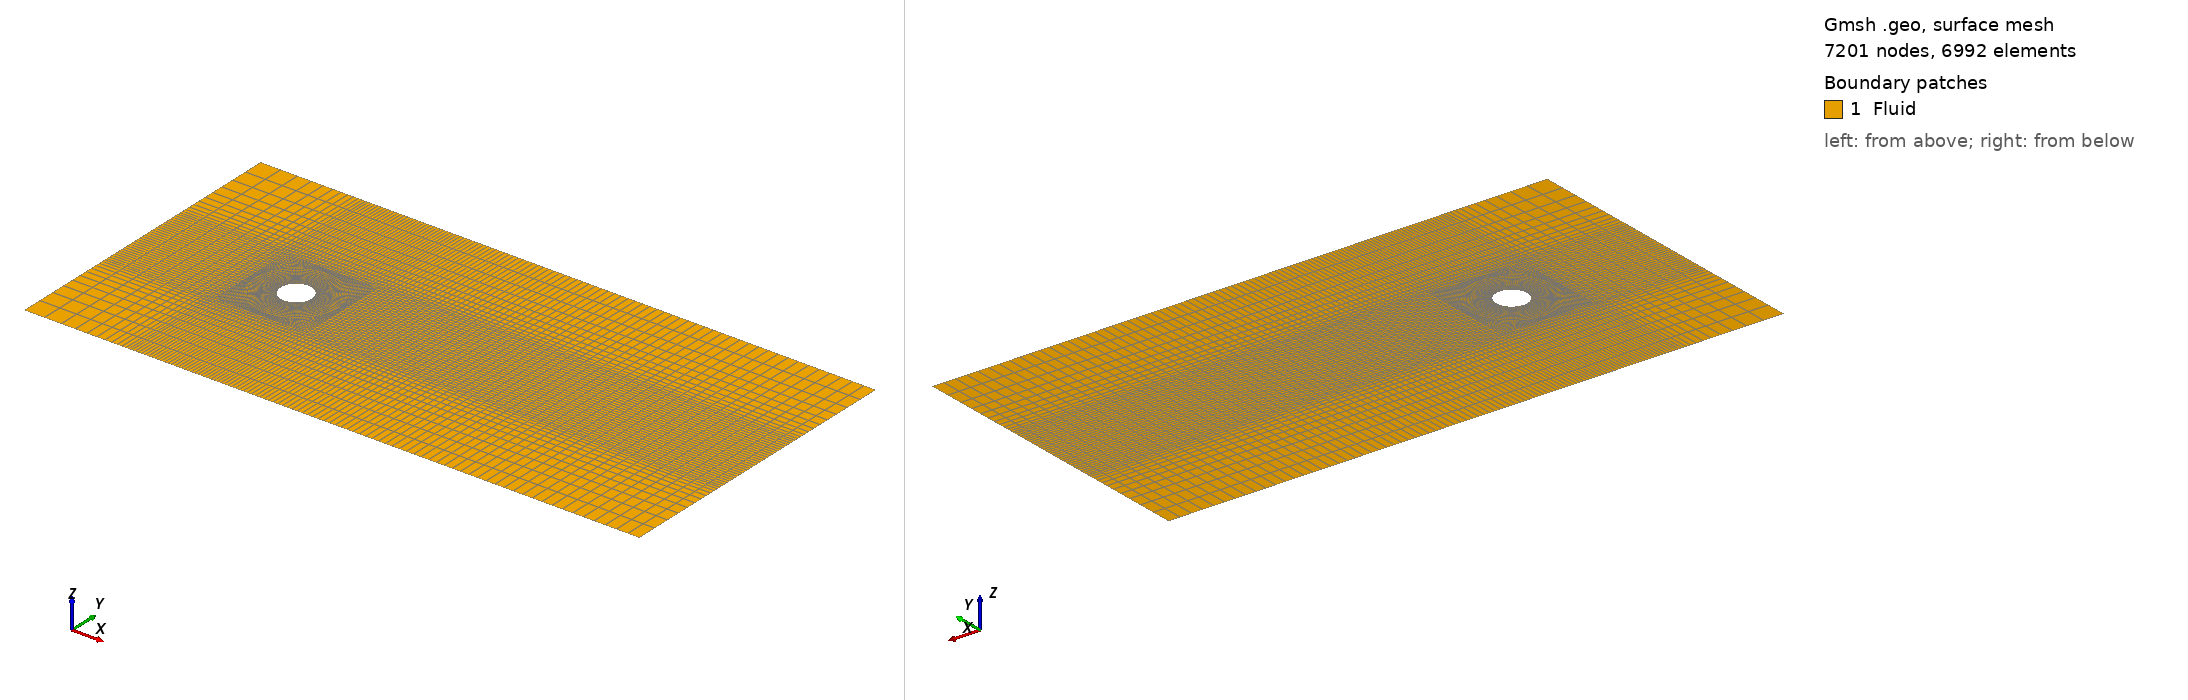

Gmsh geometry script, surface-meshed: 7201 nodes, 6992 surface elements. Boundary patches (legend numbers): 1 Fluid. Left view from above one corner, right view from below the opposite corner. Legend entries are the model's physical surfaces. The drawing asked Gmsh for element sizes between 1% and 20% of the model's largest extent; the script's own settings can give other sizes.

=== cylinder_ogrid.geo (drawn) ===
// O-grid annulus (r=0.5->1.35) + transition to square a=1.5 + Cartesian blocks. Nt=29 Nr1=16 Nr2=9
Point(1) = {0, 0, 0, 1.0};
Point(2) = {0.353553391, 0.353553391, 0, 1.0};
Point(3) = {-0.353553391, 0.353553391, 0, 1.0};
Point(4) = {-0.353553391, -0.353553391, 0, 1.0};
Point(5) = {0.353553391, -0.353553391, 0, 1.0};
Point(6) = {0.954594155, 0.954594155, 0, 1.0};
Point(7) = {-0.954594155, 0.954594155, 0, 1.0};
Point(8) = {-0.954594155, -0.954594155, 0, 1.0};
Point(9) = {0.954594155, -0.954594155, 0, 1.0};
Point(10) = {1.5, 1.5, 0, 1.0};
Point(11) = {-1.5, 1.5, 0, 1.0};
Point(12) = {-1.5, -1.5, 0, 1.0};
Point(13) = {1.5, -1.5, 0, 1.0};
Point(14) = {-5, -5, 0, 1.0};
Point(15) = {-5, -1.5, 0, 1.0};
Point(16) = {-5, 1.5, 0, 1.0};
Point(17) = {-5, 5, 0, 1.0};
Point(18) = {-1.5, 5, 0, 1.0};
Point(19) = {1.5, 5, 0, 1.0};
Point(20) = {15, 5, 0, 1.0};
Point(21) = {15, 1.5, 0, 1.0};
Point(22) = {15, -1.5, 0, 1.0};
Point(23) = {15, -5, 0, 1.0};
Point(24) = {1.5, -5, 0, 1.0};
Point(25) = {-1.5, -5, 0, 1.0};
Circle(1) = {2, 1, 3};
Circle(2) = {3, 1, 4};
Circle(3) = {4, 1, 5};
Circle(4) = {5, 1, 2};
Circle(5) = {6, 1, 7};
Circle(6) = {7, 1, 8};
Circle(7) = {8, 1, 9};
Circle(8) = {9, 1, 6};
Line(9) = {2, 6};
Line(10) = {3, 7};
Line(11) = {4, 8};
Line(12) = {5, 9};
Line(13) = {6, 10};
Line(14) = {7, 11};
Line(15) = {8, 12};
Line(16) = {9, 13};
Line(17) = {10, 11};
Line(18) = {11, 12};
Line(19) = {12, 13};
Line(20) = {13, 10};
Line(21) = {14, 25};
Line(22) = {25, 12};
Line(23) = {12, 15};
Line(24) = {15, 14};
Line(25) = {11, 16};
Line(26) = {16, 15};
Line(27) = {11, 18};
Line(28) = {18, 17};
Line(29) = {17, 16};
Line(30) = {25, 24};
Line(31) = {24, 13};
Line(32) = {10, 19};
Line(33) = {19, 18};
Line(34) = {24, 23};
Line(35) = {23, 22};
Line(36) = {22, 13};
Line(37) = {22, 21};
Line(38) = {21, 10};
Line(39) = {21, 20};
Line(40) = {20, 19};
Curve Loop(1) = {1, 10, -5, -9};
Plane Surface(1) = {1};
Transfinite Surface {1} = {2, 3, 7, 6};
Recombine Surface {1};
Curve Loop(2) = {2, 11, -6, -10};
Plane Surface(2) = {2};
Transfinite Surface {2} = {3, 4, 8, 7};
Recombine Surface {2};
Curve Loop(3) = {3, 12, -7, -11};
Plane Surface(3) = {3};
Transfinite Surface {3} = {4, 5, 9, 8};
Recombine Surface {3};
Curve Loop(4) = {4, 9, -8, -12};
Plane Surface(4) = {4};
Transfinite Surface {4} = {5, 2, 6, 9};
Recombine Surface {4};
Curve Loop(5) = {5, 14, -17, -13};
Plane Surface(5) = {5};
Transfinite Surface {5} = {6, 7, 11, 10};
Recombine Surface {5};
Curve Loop(6) = {6, 15, -18, -14};
Plane Surface(6) = {6};
Transfinite Surface {6} = {7, 8, 12, 11};
Recombine Surface {6};
Curve Loop(7) = {7, 16, -19, -15};
Plane Surface(7) = {7};
Transfinite Surface {7} = {8, 9, 13, 12};
Recombine Surface {7};
Curve Loop(8) = {8, 13, -20, -16};
Plane Surface(8) = {8};
Transfinite Surface {8} = {9, 6, 10, 13};
Recombine Surface {8};
Curve Loop(9) = {21, 22, 23, 24};
Plane Surface(9) = {9};
Transfinite Surface {9} = {14, 25, 12, 15};
Recombine Surface {9};
Curve Loop(10) = {-23, -18, 25, 26};
Plane Surface(10) = {10};
Transfinite Surface {10} = {15, 12, 11, 16};
Recombine Surface {10};
Curve Loop(11) = {-25, 27, 28, 29};
Plane Surface(11) = {11};
Transfinite Surface {11} = {16, 11, 18, 17};
Recombine Surface {11};
Curve Loop(12) = {30, 31, -19, -22};
Plane Surface(12) = {12};
Transfinite Surface {12} = {25, 24, 13, 12};
Recombine Surface {12};
Curve Loop(13) = {-17, 32, 33, -27};
Plane Surface(13) = {13};
Transfinite Surface {13} = {11, 10, 19, 18};
Recombine Surface {13};
Curve Loop(14) = {34, 35, 36, -31};
Plane Surface(14) = {14};
Transfinite Surface {14} = {24, 23, 22, 13};
Recombine Surface {14};
Curve Loop(15) = {-36, 37, 38, -20};
Plane Surface(15) = {15};
Transfinite Surface {15} = {13, 22, 21, 10};
Recombine Surface {15};
Curve Loop(16) = {-38, 39, 40, -32};
Plane Surface(16) = {16};
Transfinite Surface {16} = {10, 21, 20, 19};
Recombine Surface {16};
Transfinite Curve {1} = 29;
Transfinite Curve {5} = 29;
Transfinite Curve {9} = 16 Using Progression 1.0800;
Transfinite Curve {10} = 16 Using Progression 1.0800;
Transfinite Curve {2} = 29;
Transfinite Curve {6} = 29;
Transfinite Curve {11} = 16 Using Progression 1.0800;
Transfinite Curve {3} = 29;
Transfinite Curve {7} = 29;
Transfinite Curve {12} = 16 Using Progression 1.0800;
Transfinite Curve {4} = 29;
Transfinite Curve {8} = 29;
Transfinite Curve {17} = 29;
Transfinite Curve {13} = 9 Using Progression 1.0500;
Transfinite Curve {14} = 9 Using Progression 1.0500;
Transfinite Curve {18} = 29;
Transfinite Curve {15} = 9 Using Progression 1.0500;
Transfinite Curve {19} = 29;
Transfinite Curve {16} = 9 Using Progression 1.0500;
Transfinite Curve {20} = 29;
Transfinite Curve {21} = 13 Using Progression 0.8333;
Transfinite Curve {23} = 13 Using Progression 1.2000;
Transfinite Curve {22} = 13 Using Progression 0.8333;
Transfinite Curve {24} = 13 Using Progression 1.2000;
Transfinite Curve {25} = 13 Using Progression 1.2000;
Transfinite Curve {26} = 29;
Transfinite Curve {28} = 13 Using Progression 1.2000;
Transfinite Curve {27} = 13 Using Progression 1.2000;
Transfinite Curve {29} = 13 Using Progression 0.8333;
Transfinite Curve {30} = 29;
Transfinite Curve {31} = 13 Using Progression 0.8333;
Transfinite Curve {33} = 29;
Transfinite Curve {32} = 13 Using Progression 1.2000;
Transfinite Curve {34} = 61 Using Progression 1.0200;
Transfinite Curve {36} = 61 Using Progression 0.9804;
Transfinite Curve {35} = 13 Using Progression 0.8333;
Transfinite Curve {38} = 61 Using Progression 0.9804;
Transfinite Curve {37} = 29;
Transfinite Curve {40} = 61 Using Progression 0.9804;
Transfinite Curve {39} = 13 Using Progression 1.2000;
Physical Surface("Fluid", 1) = {1, 2, 3, 4, 5, 6, 7, 8, 9, 10, 11, 12, 13, 14, 15, 16};
Physical Curve("Inlet", 2) = {24, 26, 29};
Physical Curve("Freestream", 3) = {21, 28, 30, 33, 34, 40};
Physical Curve("Outlet", 4) = {35, 37, 39};
Physical Curve("Cylinder", 5) = {1, 2, 3, 4};
